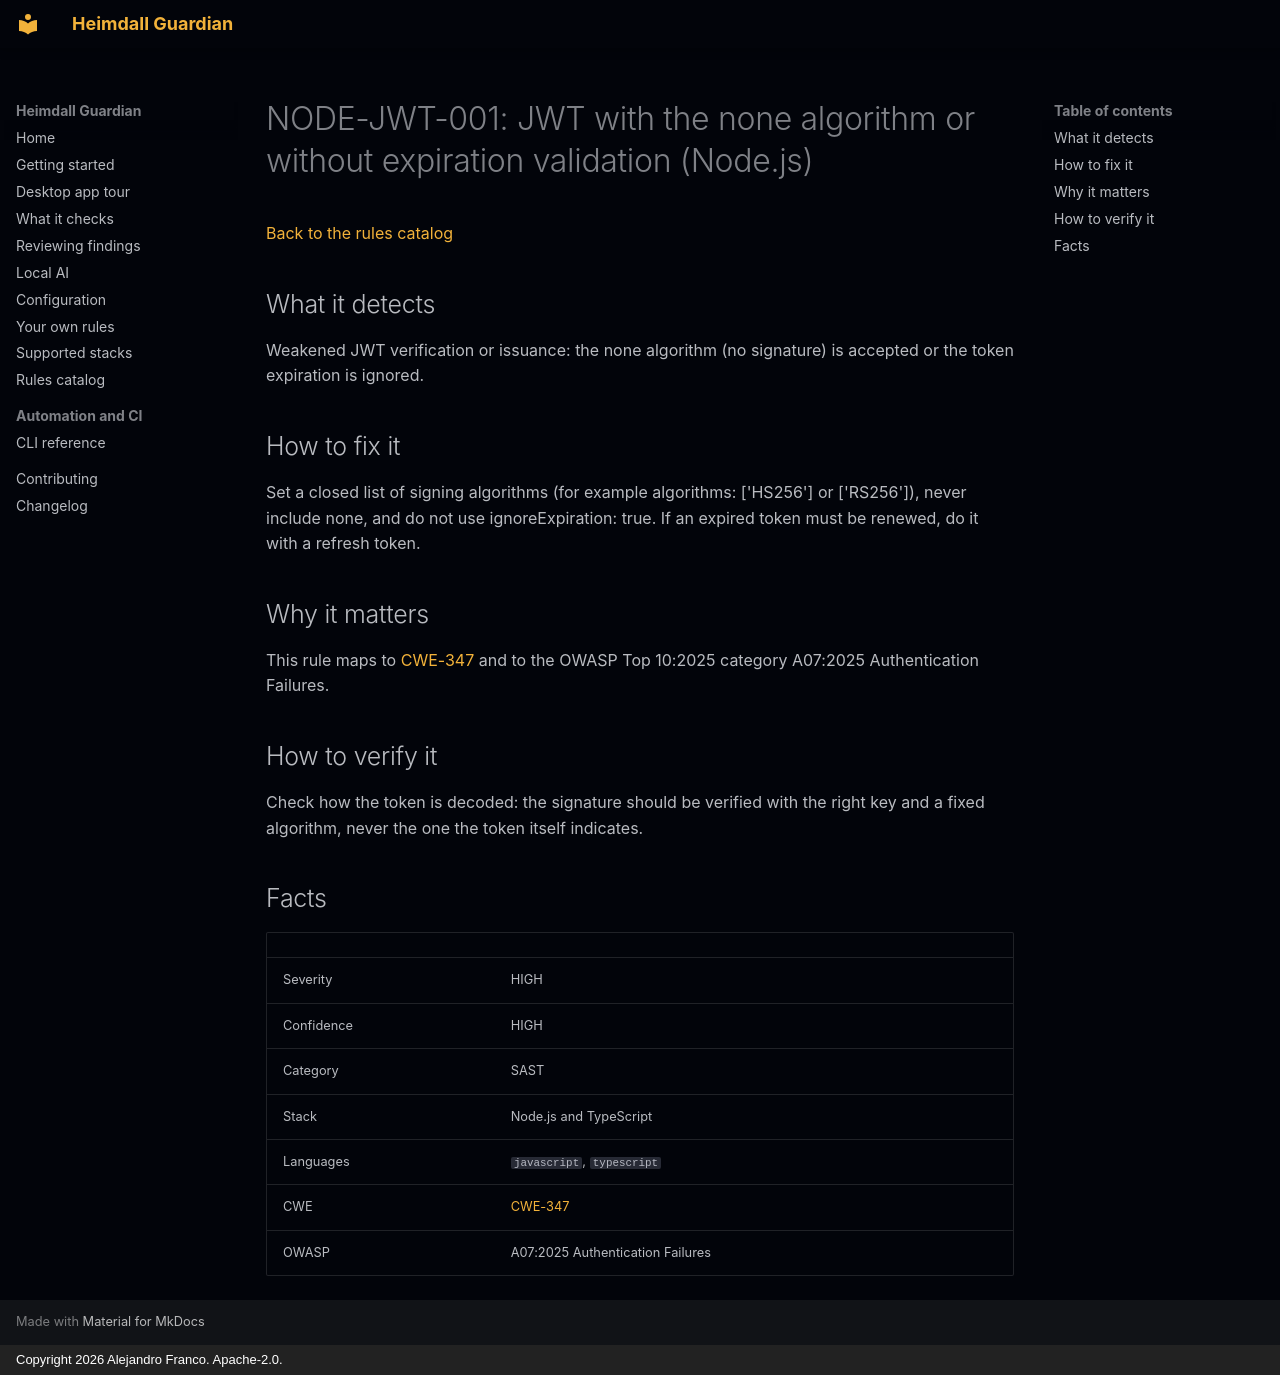

repository: jafrancov/heimdall-guardian · page: rules/NODE-JWT-001/index.html · generator: mkdocs · copyright: Copyright 2026 Alejandro Franco. Apache-2.0.

# NODE-JWT-001: JWT with the none algorithm or without expiration validation (Node.js)

[Back to the rules catalog](index.md)

## What it detects

Weakened JWT verification or issuance: the none algorithm (no signature) is accepted or the token expiration is ignored.

## How to fix it

Set a closed list of signing algorithms (for example algorithms: ['HS256'] or ['RS256']), never include none, and do not use ignoreExpiration: true. If an expired token must be renewed, do it with a refresh token.

## Why it matters

This rule maps to [CWE-347](https://cwe.mitre.org/data/definitions/347.html) and to the OWASP Top 10:2025 category A07:2025 Authentication Failures.

## How to verify it

Check how the token is decoded: the signature should be verified with the right key and a fixed algorithm, never the one the token itself indicates.

## Facts

| | |
|---|---|
| Severity | HIGH |
| Confidence | HIGH |
| Category | SAST |
| Stack | Node.js and TypeScript |
| Languages | `javascript`, `typescript` |
| CWE | [CWE-347](https://cwe.mitre.org/data/definitions/347.html) |
| OWASP | A07:2025 Authentication Failures |
